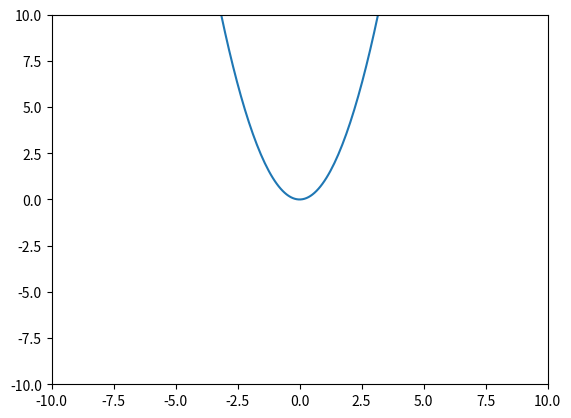

Write Python code to recreate this figure.
import matplotlib.pyplot as plt
import numpy as np
from scipy import integrate
from scipy import misc
from scipy import optimize


def f(x):
    """
    x ** n means x^n
    2 * x means 2x

    Parameters
    ----------
    x

    Returns
    -------

    """
    return x ** 2


if __name__ == '__main__':
    f_x = np.linspace(-20, 20, 500)
    f_y = []
    
    for i in f_x:
        f_y.append(f(i))

    plt.figure(1)
    plt.plot(f_x, f_y)
    plt.xlim(-10, 10)
    plt.ylim(-10, 10)
    plt.show()

# [redacted]
